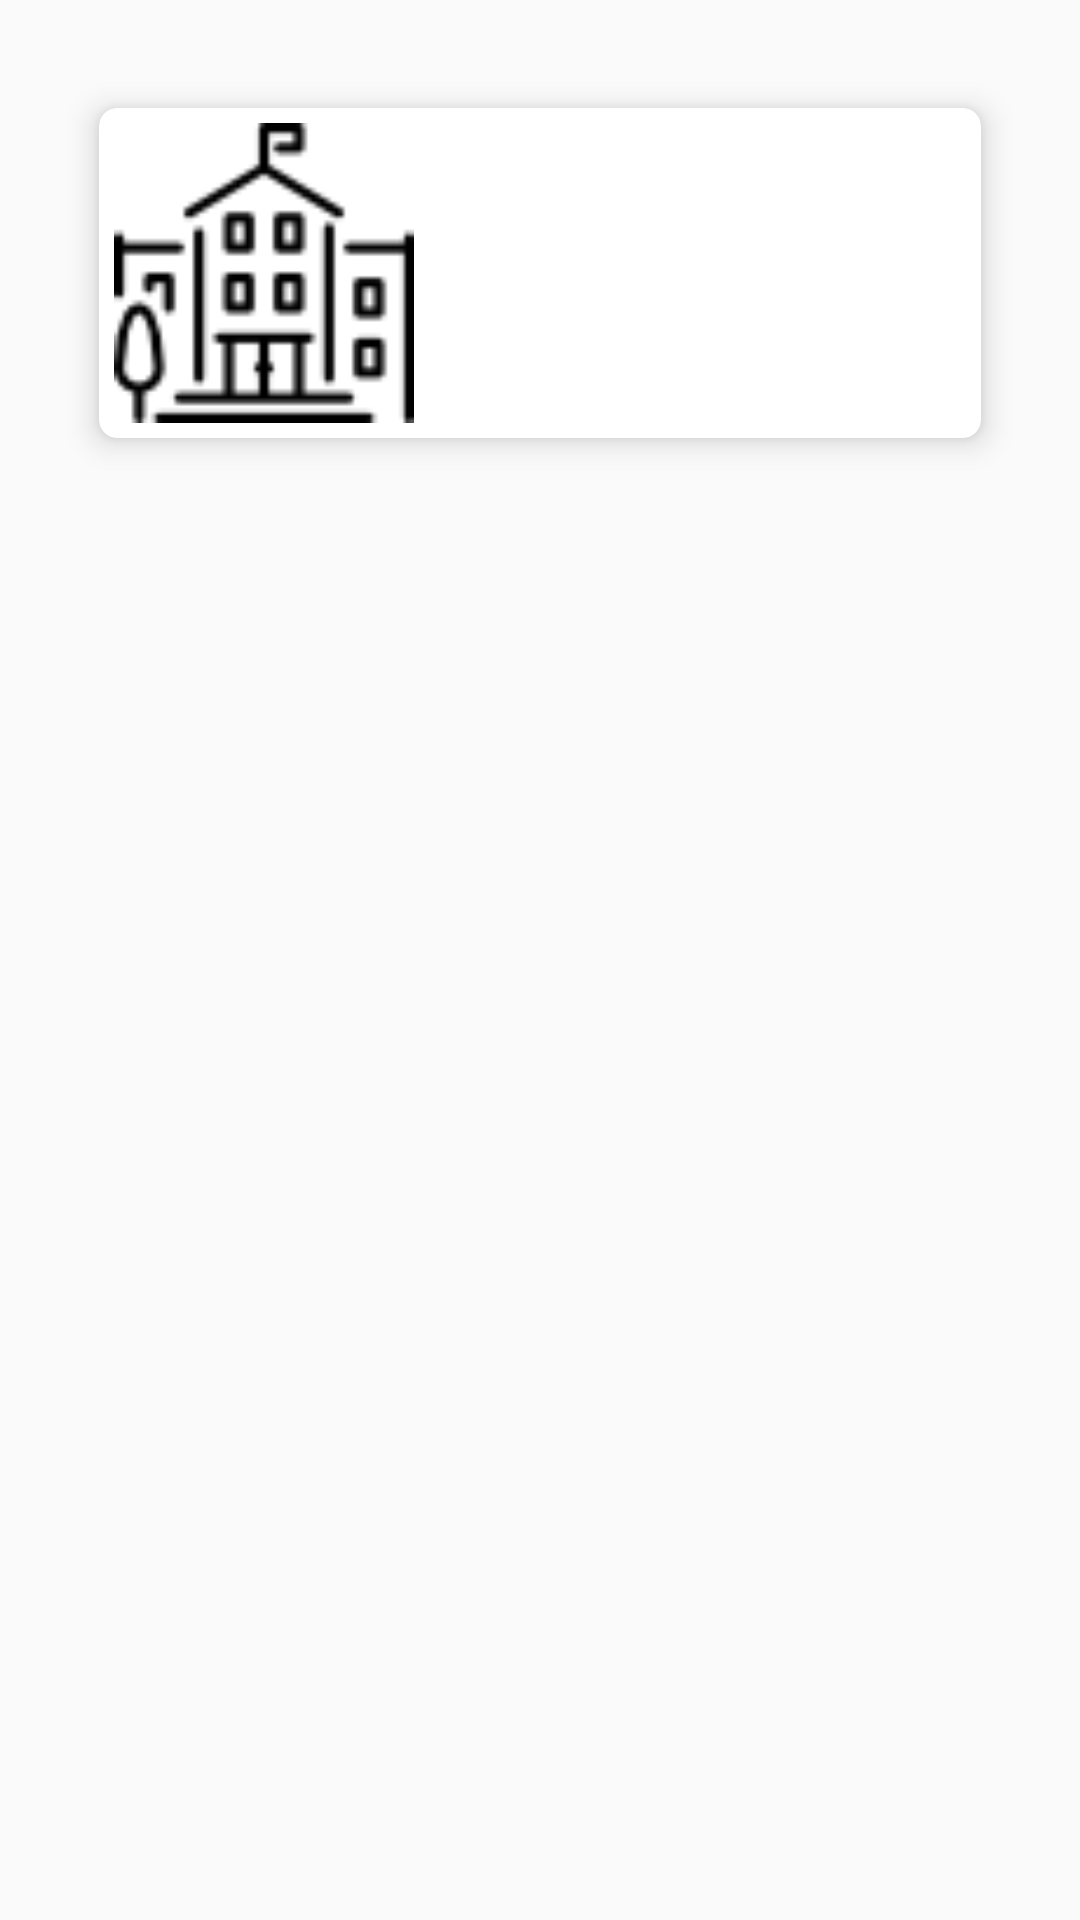

Here is an Android app screen rendered from its layout file. Give the layout XML and the strings, colors and styles it references.
<!-- AndroidManifest.xml: application theme AppTheme -->
<!-- res/layout/custom_item_fakultas.xml -->
<?xml version="1.0" encoding="utf-8"?>
<LinearLayout xmlns:android="http://schemas.android.com/apk/res/android"
    xmlns:app="http://schemas.android.com/apk/res-auto"
    android:orientation="vertical"
    android:layout_width="match_parent"
    android:layout_height="wrap_content">
    <android.support.v7.widget.CardView
        app:cardUseCompatPadding="true"
        app:cardElevation="6dp"
        app:cardCornerRadius="6dp"
        android:layout_margin="25dp"
        android:layout_width="match_parent"
        android:layout_height="wrap_content">

        <LinearLayout
            android:layout_width="match_parent"
            android:layout_height="wrap_content"
            android:orientation="horizontal"
            android:padding="5dp">

            <ImageView
                android:layout_width="100dp"
                android:layout_height="100dp"
                android:src="@drawable/university"/>

            <TextView
                android:id="@+id/tv_list_fakultas"
                android:layout_width="match_parent"
                android:layout_height="match_parent"
                android:layout_marginLeft="10dp"
                android:gravity="center_vertical"
                android:textSize="25dp" />
        </LinearLayout>

    </android.support.v7.widget.CardView>
</LinearLayout>
<!-- resources referenced by this layout -->
<resources>
  <!-- drawable university: png bitmap (drawable, 1679 bytes) -->
  <style name="AppTheme" parent="Theme.AppCompat.Light.NoActionBar">
          
          <item name="colorPrimary">@color/colorPrimary</item>
          <item name="colorPrimaryDark">@color/colorPrimaryDark</item>
          <item name="colorAccent">@color/colorAccent</item>
      </style>
  <!-- not gathered from this repository: default colours our renderer supplied (Android Studio template values) -->
  <color name="colorPrimary">#FF6200EE</color>
  <color name="colorPrimaryDark">#FF3700B3</color>
  <color name="colorAccent">#FF03DAC5</color>
</resources>
